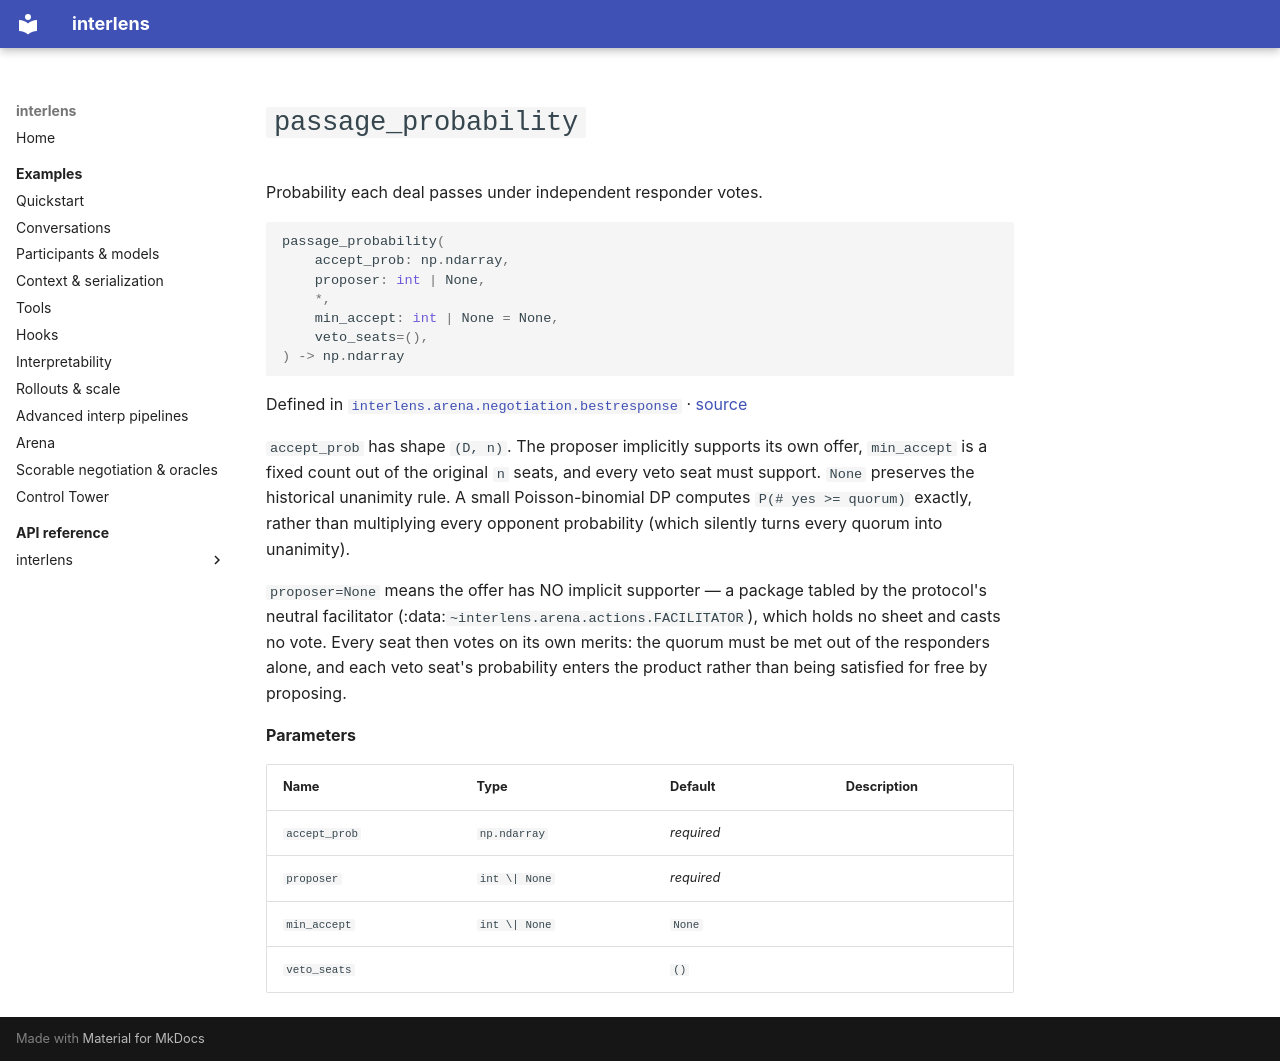

repository: Sid-MB/interlens · page: reference/interlens/arena/negotiation/bestresponse/passage_probability/index.html · generator: mkdocs

# `passage_probability`

Probability each deal passes under independent responder votes.

```python
passage_probability(
	accept_prob: np.ndarray,
	proposer: int | None,
	*,
	min_accept: int | None = None,
	veto_seats=(),
) -> np.ndarray
```

Defined in [`interlens.arena.negotiation.bestresponse`](index.md) · [source](https://github.com/Sid-MB/interlens/blob/main/src/interlens/arena/negotiation/bestresponse.py#L67-L114)

`accept_prob` has shape `(D, n)`.  The proposer implicitly supports its own offer, `min_accept` is
a fixed count out of the original `n` seats, and every veto seat must support.  `None` preserves the
historical unanimity rule.  A small Poisson-binomial DP computes `P(# yes >= quorum)` exactly, rather
than multiplying every opponent probability (which silently turns every quorum into unanimity).

`proposer=None` means the offer has NO implicit supporter — a package tabled by the protocol's neutral
facilitator (:data:`~interlens.arena.actions.FACILITATOR`), which holds no sheet and casts no vote. Every
seat then votes on its own merits: the quorum must be met out of the responders alone, and each veto seat's
probability enters the product rather than being satisfied for free by proposing.

**Parameters**

| Name | Type | Default | Description |
|---|---|---|---|
| `accept_prob` | `np.ndarray` | *required* |  |
| `proposer` | `int \| None` | *required* |  |
| `min_accept` | `int \| None` | `None` |  |
| `veto_seats` |  | `()` |  |
